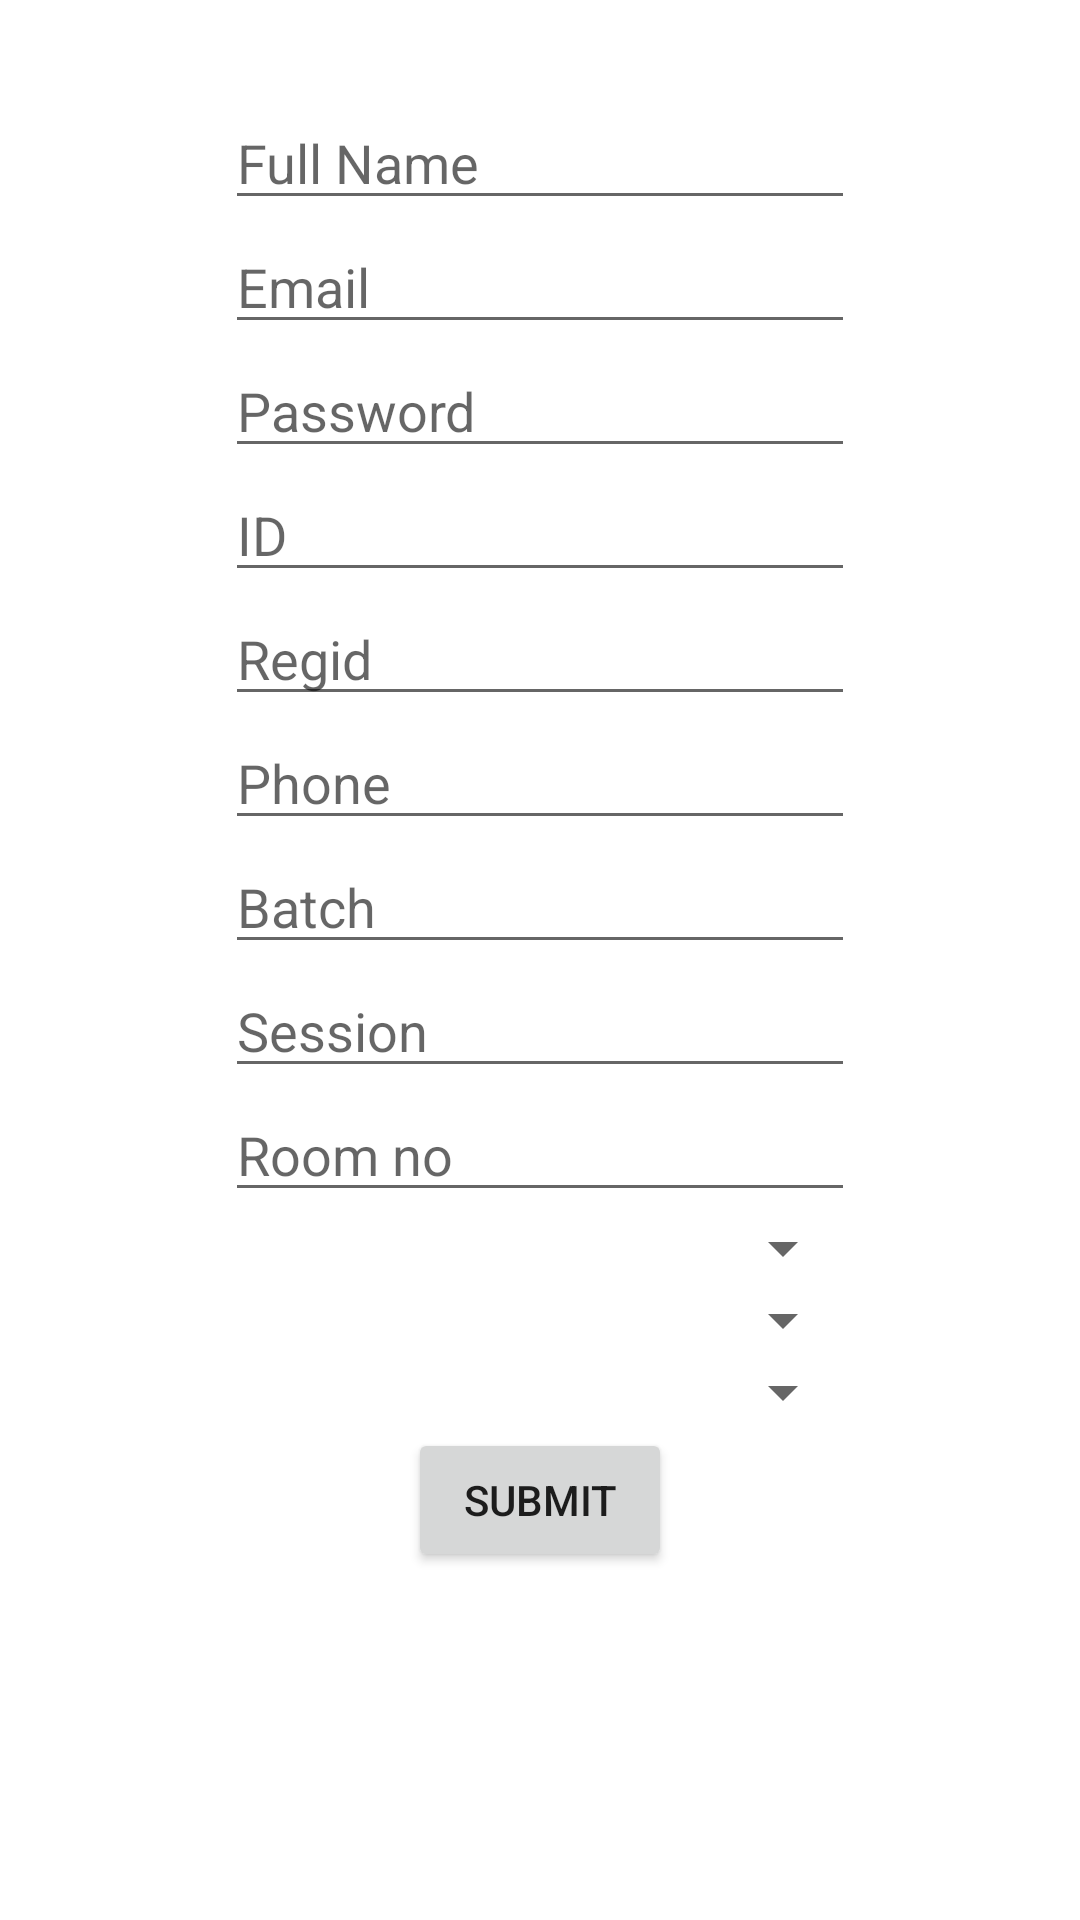

Here is an Android app screen rendered from its layout file. Give the layout XML and the strings, colors and styles it references.
<!-- AndroidManifest.xml: application theme Theme.BAUET -->
<!-- res/layout/activity_student_form.xml -->
<?xml version="1.0" encoding="utf-8"?>
<androidx.constraintlayout.widget.ConstraintLayout xmlns:android="http://schemas.android.com/apk/res/android"
    xmlns:app="http://schemas.android.com/apk/res-auto"
    xmlns:tools="http://schemas.android.com/tools"
    android:layout_width="match_parent"
    android:layout_height="match_parent"
    tools:context=".StudentForm">


    <EditText
        android:id="@+id/student_form_full_name_edittext"
        android:layout_width="wrap_content"
        android:layout_height="wrap_content"
        android:layout_marginTop="32dp"
        android:ems="10"
        android:inputType="textPersonName"
        android:hint="Full Name"
        app:layout_constraintEnd_toEndOf="parent"
        app:layout_constraintStart_toStartOf="parent"
        app:layout_constraintTop_toTopOf="parent" />

    <EditText
        android:id="@+id/student_form_email_edittext"
        android:layout_width="wrap_content"
        android:layout_height="wrap_content"
        android:ems="10"
        android:inputType="textPersonName"
        android:hint="Email"
        app:layout_constraintEnd_toEndOf="@+id/student_form_full_name_edittext"
        app:layout_constraintStart_toStartOf="@+id/student_form_full_name_edittext"
        app:layout_constraintTop_toBottomOf="@+id/student_form_full_name_edittext" />

    <EditText
        android:id="@+id/student_form_password_edittext"
        android:layout_width="wrap_content"
        android:layout_height="wrap_content"
        android:ems="10"
        android:inputType="textPersonName"
        android:hint="Password"
        app:layout_constraintEnd_toEndOf="@+id/student_form_email_edittext"
        app:layout_constraintStart_toStartOf="@+id/student_form_email_edittext"
        app:layout_constraintTop_toBottomOf="@+id/student_form_email_edittext" />

    <EditText
        android:id="@+id/student_form_id_edittext"
        android:layout_width="wrap_content"
        android:layout_height="wrap_content"
        android:ems="10"
        android:inputType="number"
        android:hint="ID"
        app:layout_constraintEnd_toEndOf="@+id/student_form_password_edittext"
        app:layout_constraintStart_toStartOf="@+id/student_form_password_edittext"
        app:layout_constraintTop_toBottomOf="@+id/student_form_password_edittext" />

    <EditText
        android:id="@+id/student_form_regid_edittext"
        android:layout_width="wrap_content"
        android:layout_height="wrap_content"
        android:ems="10"
        android:inputType="textPersonName"
        android:hint="Regid"
        app:layout_constraintEnd_toEndOf="@+id/student_form_id_edittext"
        app:layout_constraintStart_toStartOf="@+id/student_form_id_edittext"
        app:layout_constraintTop_toBottomOf="@+id/student_form_id_edittext" />

    <EditText
        android:id="@+id/student_form_phone_edittext"
        android:layout_width="wrap_content"
        android:layout_height="wrap_content"
        android:ems="10"
        android:inputType="phone"
        android:hint="Phone"
        app:layout_constraintEnd_toEndOf="@+id/student_form_regid_edittext"
        app:layout_constraintStart_toStartOf="@+id/student_form_regid_edittext"
        app:layout_constraintTop_toBottomOf="@+id/student_form_regid_edittext" />

    <EditText
        android:id="@+id/student_form_batch_edittext"
        android:layout_width="wrap_content"
        android:layout_height="wrap_content"
        android:ems="10"
        android:inputType="textPersonName"
        android:hint="Batch"
        app:layout_constraintEnd_toEndOf="@+id/student_form_phone_edittext"
        app:layout_constraintStart_toStartOf="@+id/student_form_phone_edittext"
        app:layout_constraintTop_toBottomOf="@+id/student_form_phone_edittext" />


    <EditText
        android:id="@+id/student_form_session_edittext"
        android:layout_width="wrap_content"
        android:layout_height="wrap_content"
        android:ems="10"
        android:inputType="textPersonName"
        android:hint="Session"
        app:layout_constraintEnd_toEndOf="@+id/student_form_batch_edittext"
        app:layout_constraintStart_toStartOf="@+id/student_form_batch_edittext"
        app:layout_constraintTop_toBottomOf="@+id/student_form_batch_edittext" />

    <EditText
        android:id="@+id/student_form_room_no_edittext"
        android:layout_width="wrap_content"
        android:layout_height="wrap_content"
        android:ems="10"
        android:inputType="textPersonName"
        android:hint="Room no"
        app:layout_constraintEnd_toEndOf="@+id/student_form_session_edittext"
        app:layout_constraintStart_toStartOf="@+id/student_form_session_edittext"
        app:layout_constraintTop_toBottomOf="@+id/student_form_session_edittext" />

    <Spinner
        android:id="@+id/student_form_department_spinner"
        android:layout_width="0dp"
        android:layout_height="wrap_content"
        app:layout_constraintEnd_toEndOf="@+id/student_form_room_no_edittext"
        app:layout_constraintStart_toStartOf="@+id/student_form_room_no_edittext"
        app:layout_constraintTop_toBottomOf="@+id/student_form_room_no_edittext" />

    <Spinner
        android:id="@+id/student_form_hallname_spinner"
        android:layout_width="0dp"
        android:layout_height="wrap_content"
        app:layout_constraintEnd_toEndOf="@+id/student_form_department_spinner"
        app:layout_constraintStart_toStartOf="@+id/student_form_department_spinner"
        app:layout_constraintTop_toBottomOf="@+id/student_form_department_spinner" />

    <Spinner
        android:id="@+id/student_form_program_spinner"
        android:layout_width="0dp"
        android:layout_height="wrap_content"
        app:layout_constraintEnd_toEndOf="@+id/student_form_hallname_spinner"
        app:layout_constraintStart_toStartOf="@+id/student_form_hallname_spinner"
        app:layout_constraintTop_toBottomOf="@+id/student_form_hallname_spinner" />

    <Button
        android:id="@+id/student_form_submit_button"
        android:layout_width="wrap_content"
        android:layout_height="wrap_content"
        android:text="Submit"
        app:layout_constraintEnd_toEndOf="@+id/student_form_program_spinner"
        app:layout_constraintStart_toStartOf="@+id/student_form_program_spinner"
        app:layout_constraintTop_toBottomOf="@+id/student_form_program_spinner" />
</androidx.constraintlayout.widget.ConstraintLayout>
<!-- resources referenced by this layout -->
<resources>
  <style name="Theme.BAUET" parent="Theme.MaterialComponents.DayNight.DarkActionBar">
          
          <item name="colorPrimary">@color/purple_500</item>
          <item name="colorPrimaryVariant">@color/purple_700</item>
          <item name="colorOnPrimary">@color/white</item>
          
          <item name="colorSecondary">@color/teal_200</item>
          <item name="colorSecondaryVariant">@color/teal_700</item>
          <item name="colorOnSecondary">@color/black</item>
          
          <item name="android:statusBarColor" tools:targetApi="l">?attr/colorPrimaryVariant</item>
          
      </style>
  <!-- not gathered from this repository: default colours our renderer supplied (Android Studio template values) -->
  <color name="purple_500">#FF6200EE</color>
  <color name="purple_700">#FF3700B3</color>
  <color name="teal_200">#FF03DAC5</color>
  <color name="teal_700">#FF018786</color>
  <color name="black">#FF000000</color>
  <color name="white">#FFFFFFFF</color>
</resources>
